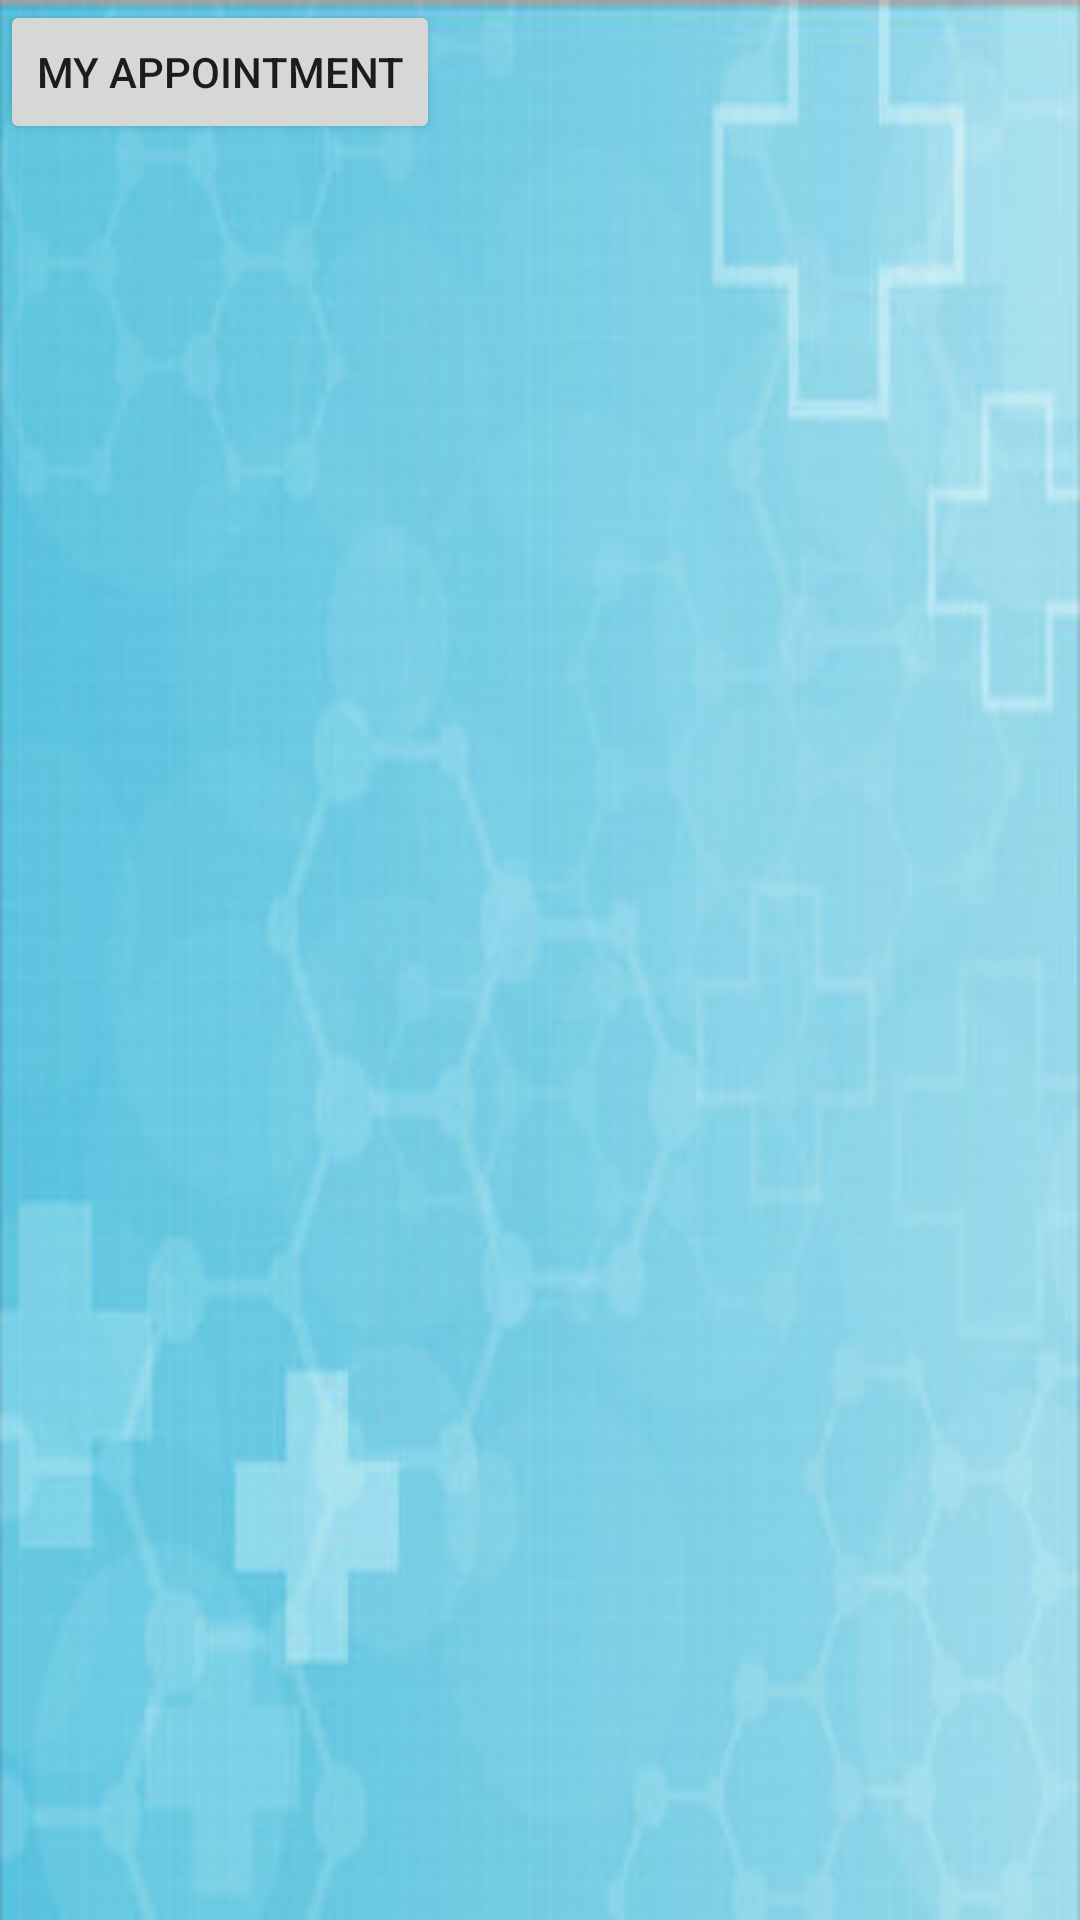

Produce the Android XML layout that renders to this screen, including the resource entries it uses.
<!-- AndroidManifest.xml: application theme Theme.Medical_appointment_booking -->
<!-- res/layout/activity_doctor_home_page.xml -->
<?xml version="1.0" encoding="utf-8"?>
<androidx.constraintlayout.widget.ConstraintLayout xmlns:android="http://schemas.android.com/apk/res/android"
    xmlns:app="http://schemas.android.com/apk/res-auto"
    xmlns:tools="http://schemas.android.com/tools"
    android:layout_width="match_parent"
    android:layout_height="match_parent"
    tools:context=".Doctor_HomePage_Activity"
    android:background="@drawable/background2"

    >

    <Button
        android:id="@+id/btnList"
        android:layout_width="wrap_content"
        android:layout_height="wrap_content"
        android:text="My Appointment"
        tools:ignore="MissingConstraints"
        tools:layout_editor_absoluteX="166dp"
        tools:layout_editor_absoluteY="161dp" />
</androidx.constraintlayout.widget.ConstraintLayout>
<!-- resources referenced by this layout -->
<resources>
  <!-- drawable background2: jpg bitmap (drawable, 18790 bytes) -->
  <style name="Theme.Medical_appointment_booking" parent="Theme.AppCompat.Light.DarkActionBar">
          
          <item name="colorPrimary">@color/purple_500</item>
          <item name="colorPrimaryVariant">@color/purple_700</item>
          <item name="colorOnPrimary">@color/white</item>
          
          <item name="colorSecondary">@color/teal_200</item>
          <item name="colorSecondaryVariant">@color/teal_700</item>
          <item name="colorOnSecondary">@color/black</item>
          
          <item name="android:statusBarColor" tools:targetApi="l">?attr/colorPrimaryVariant</item>
          
      </style>
  <!-- not gathered from this repository: default colours our renderer supplied (Android Studio template values) -->
  <color name="purple_500">#FF6200EE</color>
  <color name="purple_700">#FF3700B3</color>
  <color name="teal_200">#FF03DAC5</color>
  <color name="teal_700">#FF018786</color>
  <color name="black">#FF000000</color>
  <color name="white">#FFFFFFFF</color>
</resources>
